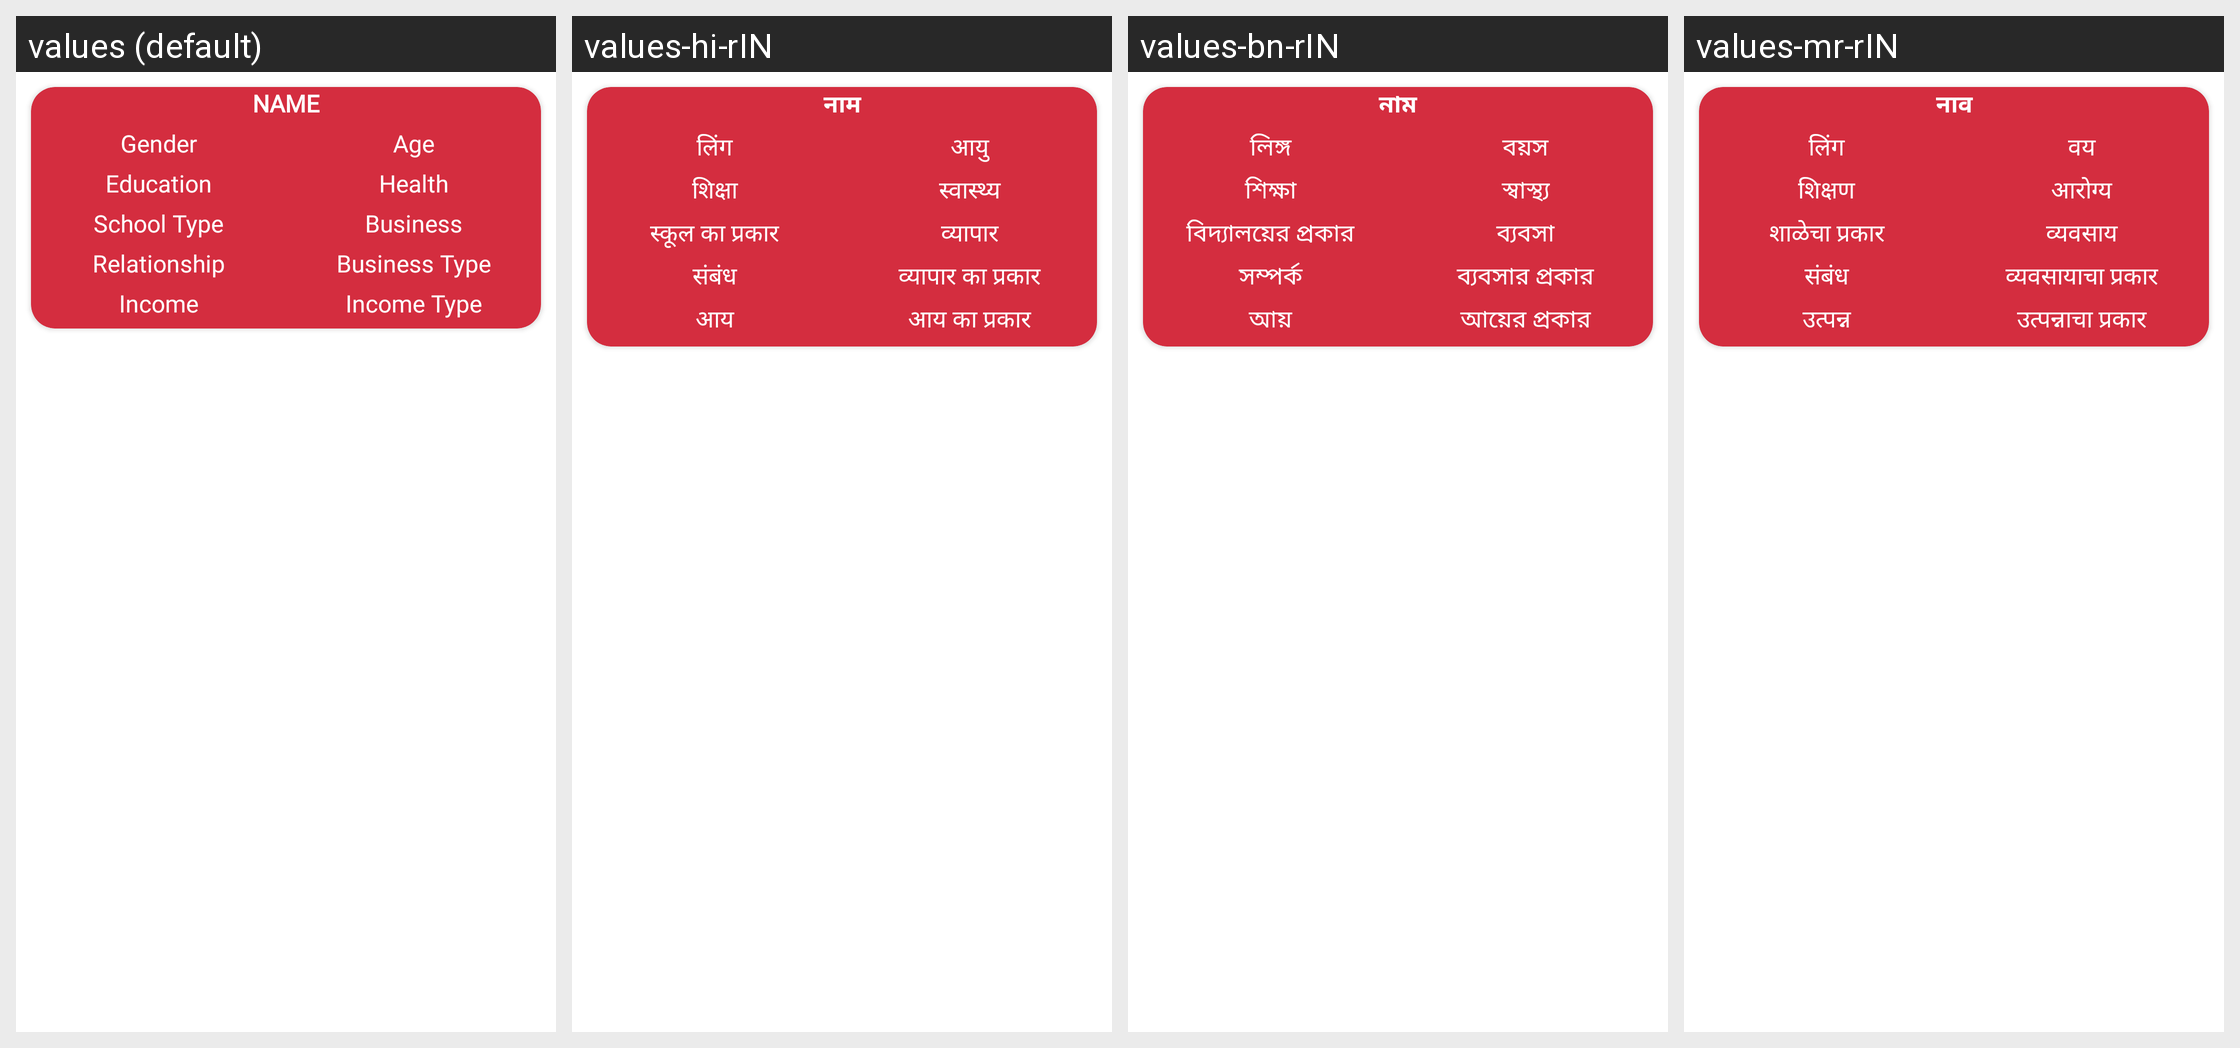

The same Android screen rendered under several of its app's locales, left to right. List the strings drawn on it with the default value and each locale's translation.
Android screen res/layout/fammem_income_item.xml rendered under 4 locales, left to right: values (default), values-hi-rIN, values-bn-rIN, values-mr-rIN. Device: Nexus 5 (rendered at 1080×1920; each locale shown at half size, 540×960, under a caption strip naming it); theme Theme.NewInternalSourcingApp.
Other locales in the repository, not shown: values-en-rIN.
Strings drawn on this screen, with the default value and each locale's value (text and hints the layout hard-codes, and strings that could not be matched under every locale, appear in the picture but are not listed):

name
  values: NAME
  values-hi-rIN: नाम
  values-bn-rIN: নাম
  values-mr-rIN: नाव

aadhar_gender
  values: Gender
  values-hi-rIN: लिंग
  values-bn-rIN: লিঙ্গ
  values-mr-rIN: लिंग

aadhar_age
  values: Age
  values-hi-rIN: आयु
  values-bn-rIN: বয়স
  values-mr-rIN: वय

education
  values: Education
  values-hi-rIN: शिक्षा
  values-bn-rIN: শিক্ষা
  values-mr-rIN: शिक्षण

health
  values: Health
  values-hi-rIN: स्वास्थ्य
  values-bn-rIN: স্বাস্থ্য
  values-mr-rIN: आरोग्य

school_type
  values: School Type
  values-hi-rIN: स्कूल का प्रकार
  values-bn-rIN: বিদ্যালয়ের প্রকার
  values-mr-rIN: शाळेचा प्रकार

business
  values: Business
  values-hi-rIN: व्यापार
  values-bn-rIN: ব্যবসা
  values-mr-rIN: व्यवसाय

relationship
  values: Relationship
  values-hi-rIN: संबंध
  values-bn-rIN: সম্পর্ক
  values-mr-rIN: संबंध

business_type
  values: Business Type
  values-hi-rIN: व्यापार का प्रकार
  values-bn-rIN: ব্যবসার প্রকার
  values-mr-rIN: व्यवसायाचा प्रकार

income
  values: Income
  values-hi-rIN: आय
  values-bn-rIN: আয়
  values-mr-rIN: उत्पन्न

income_type
  values: Income Type
  values-hi-rIN: आय का प्रकार
  values-bn-rIN: আয়ের প্রকার
  values-mr-rIN: उत्पन्नाचा प्रकार
